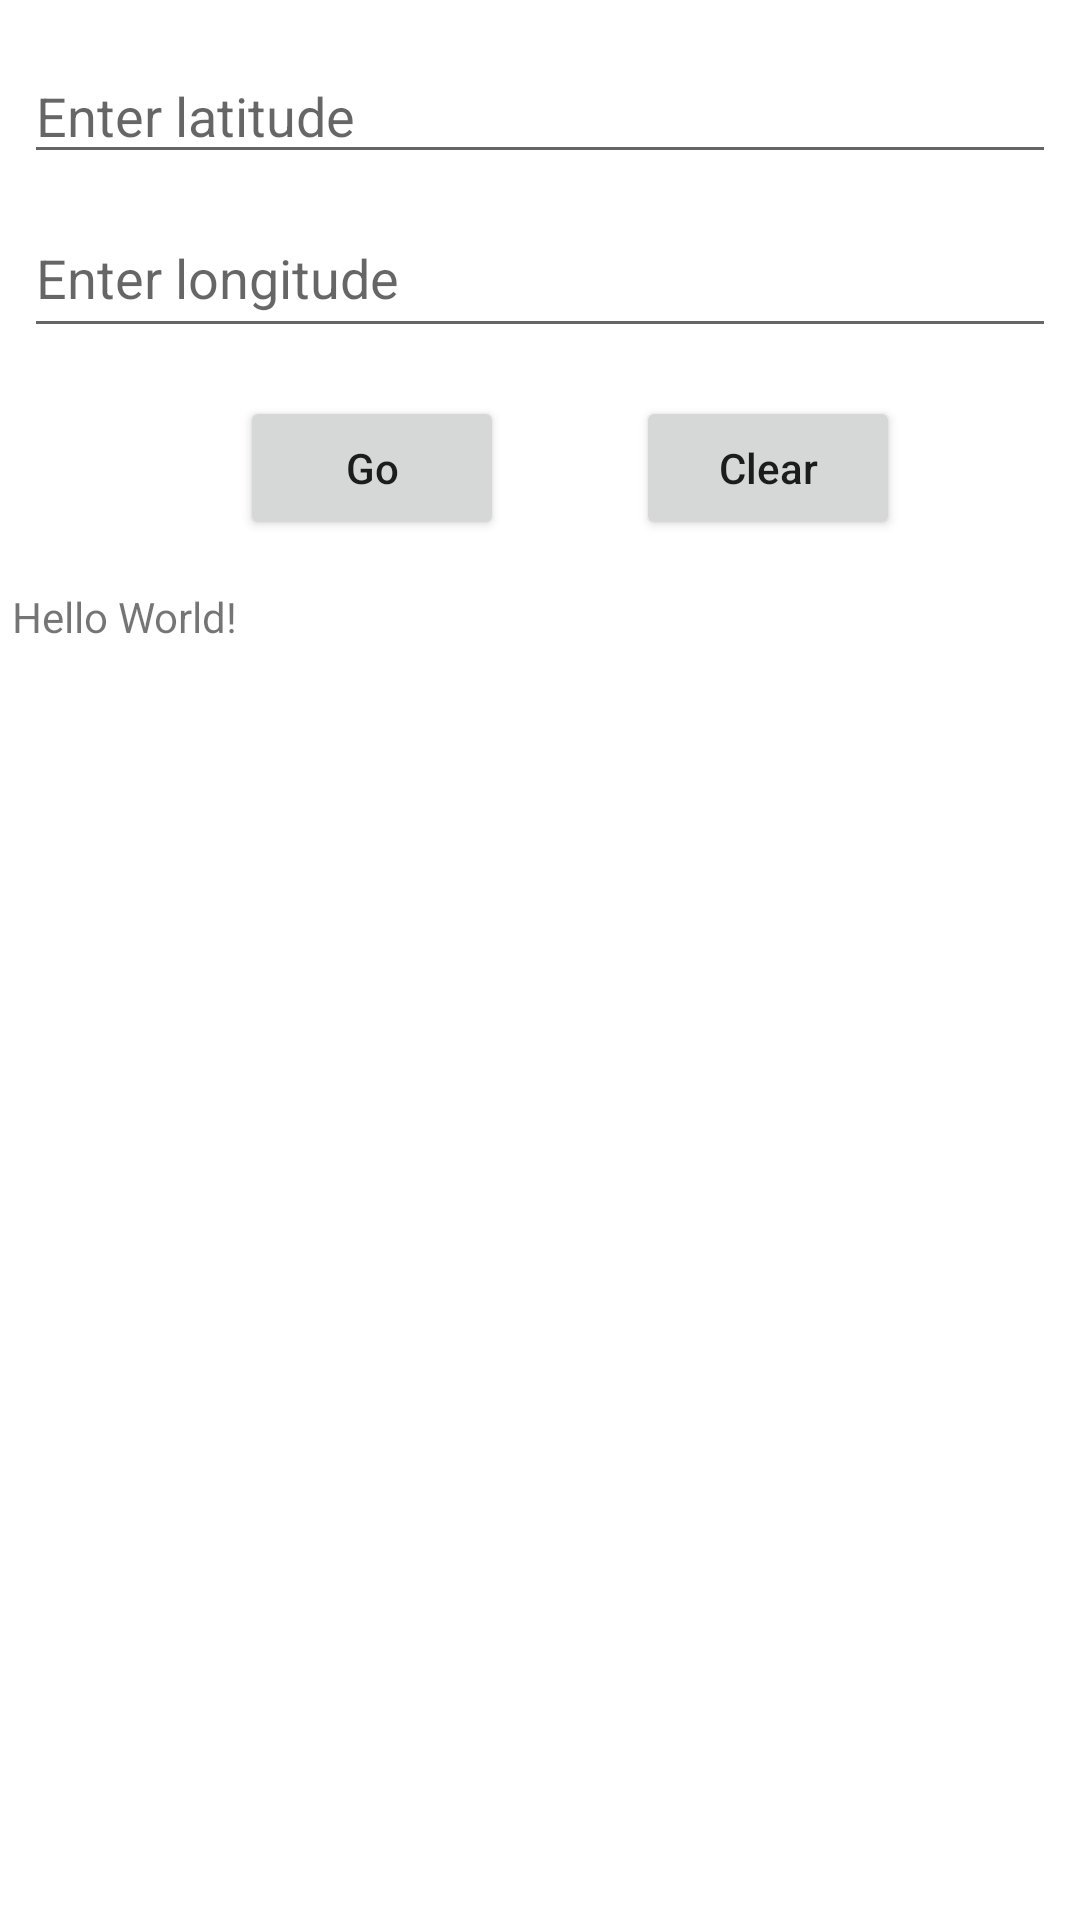

Layout XML and referenced resources for this Android screen:
<!-- AndroidManifest.xml: application theme Theme.RoboController -->
<!-- res/layout/activity_auto.xml -->
<?xml version="1.0" encoding="utf-8"?>
<androidx.constraintlayout.widget.ConstraintLayout xmlns:android="http://schemas.android.com/apk/res/android"
    xmlns:app="http://schemas.android.com/apk/res-auto"
    xmlns:tools="http://schemas.android.com/tools"
    android:layout_width="match_parent"
    android:layout_height="match_parent"
    tools:context=".AutoActivity">

    <EditText
        android:id="@+id/latText"
        android:layout_width="0dp"
        android:layout_height="42dp"
        android:layout_marginStart="8dp"
        android:layout_marginTop="16dp"
        android:layout_marginEnd="8dp"
        android:autofillHints=""
        android:digits="0123456789."
        android:ems="10"
        android:hint="Enter latitude"
        android:inputType="number"
        app:layout_constraintEnd_toEndOf="parent"
        app:layout_constraintStart_toStartOf="parent"
        app:layout_constraintTop_toTopOf="parent" />

    <EditText
        android:id="@+id/lonText"
        android:layout_width="0dp"
        android:layout_height="50dp"
        android:layout_marginStart="8dp"
        android:layout_marginTop="8dp"
        android:layout_marginEnd="8dp"
        android:digits="0123456789."
        android:ems="10"
        android:hint="Enter longitude"
        android:inputType="number"
        app:layout_constraintEnd_toEndOf="parent"
        app:layout_constraintStart_toStartOf="parent"
        app:layout_constraintTop_toBottomOf="@+id/latText" />

    <Button
        android:id="@+id/goBtn"
        android:layout_width="wrap_content"
        android:layout_height="wrap_content"
        android:layout_marginStart="80dp"
        android:layout_marginTop="16dp"
        android:onClick="onGoClick"
        android:text="Go"
        android:textAllCaps="false"
        app:layout_constraintStart_toStartOf="parent"
        app:layout_constraintTop_toBottomOf="@+id/lonText" />

    <Button
        android:id="@+id/clearBtn"
        android:layout_width="wrap_content"
        android:layout_height="wrap_content"
        android:layout_marginTop="16dp"
        android:layout_marginEnd="60dp"
        android:onClick="onClearClick"
        android:text="Clear"
        android:textAllCaps="false"
        app:layout_constraintEnd_toEndOf="parent"
        app:layout_constraintTop_toBottomOf="@+id/lonText" />

    <ScrollView
        android:id="@+id/scrollView2"
        android:layout_width="0dp"
        android:layout_height="0dp"
        android:layout_marginStart="4dp"
        android:layout_marginTop="16dp"
        android:layout_marginEnd="4dp"
        android:layout_marginBottom="6dp"
        app:layout_constraintBottom_toBottomOf="parent"
        app:layout_constraintEnd_toEndOf="parent"
        app:layout_constraintStart_toStartOf="parent"
        app:layout_constraintTop_toBottomOf="@+id/goBtn">

        <TextView
            android:id="@+id/autoDisplay"
            android:layout_width="match_parent"
            android:layout_height="match_parent"
            android:text="Hello World!" />
    </ScrollView>
</androidx.constraintlayout.widget.ConstraintLayout>
<!-- resources referenced by this layout -->
<resources>
  <style name="Theme.RoboController" parent="Theme.MaterialComponents.DayNight.DarkActionBar">
          
          <item name="colorPrimary">@color/teal_200</item>
          <item name="colorPrimaryVariant">@color/teal_700</item>
          <item name="colorOnPrimary">@color/white</item>
          
          <item name="colorSecondary">@color/purple_500</item>
          <item name="colorSecondaryVariant">@color/purple_700</item>
          <item name="colorOnSecondary">@color/black</item>
          
          <item name="android:statusBarColor" tools:targetApi="l">?attr/colorPrimaryVariant</item>
          
      </style>
  <!-- not gathered from this repository: default colours our renderer supplied (Android Studio template values) -->
  <color name="purple_500">#FF6200EE</color>
  <color name="purple_700">#FF3700B3</color>
  <color name="teal_200">#FF03DAC5</color>
  <color name="teal_700">#FF018786</color>
  <color name="black">#FF000000</color>
  <color name="white">#FFFFFFFF</color>
</resources>
